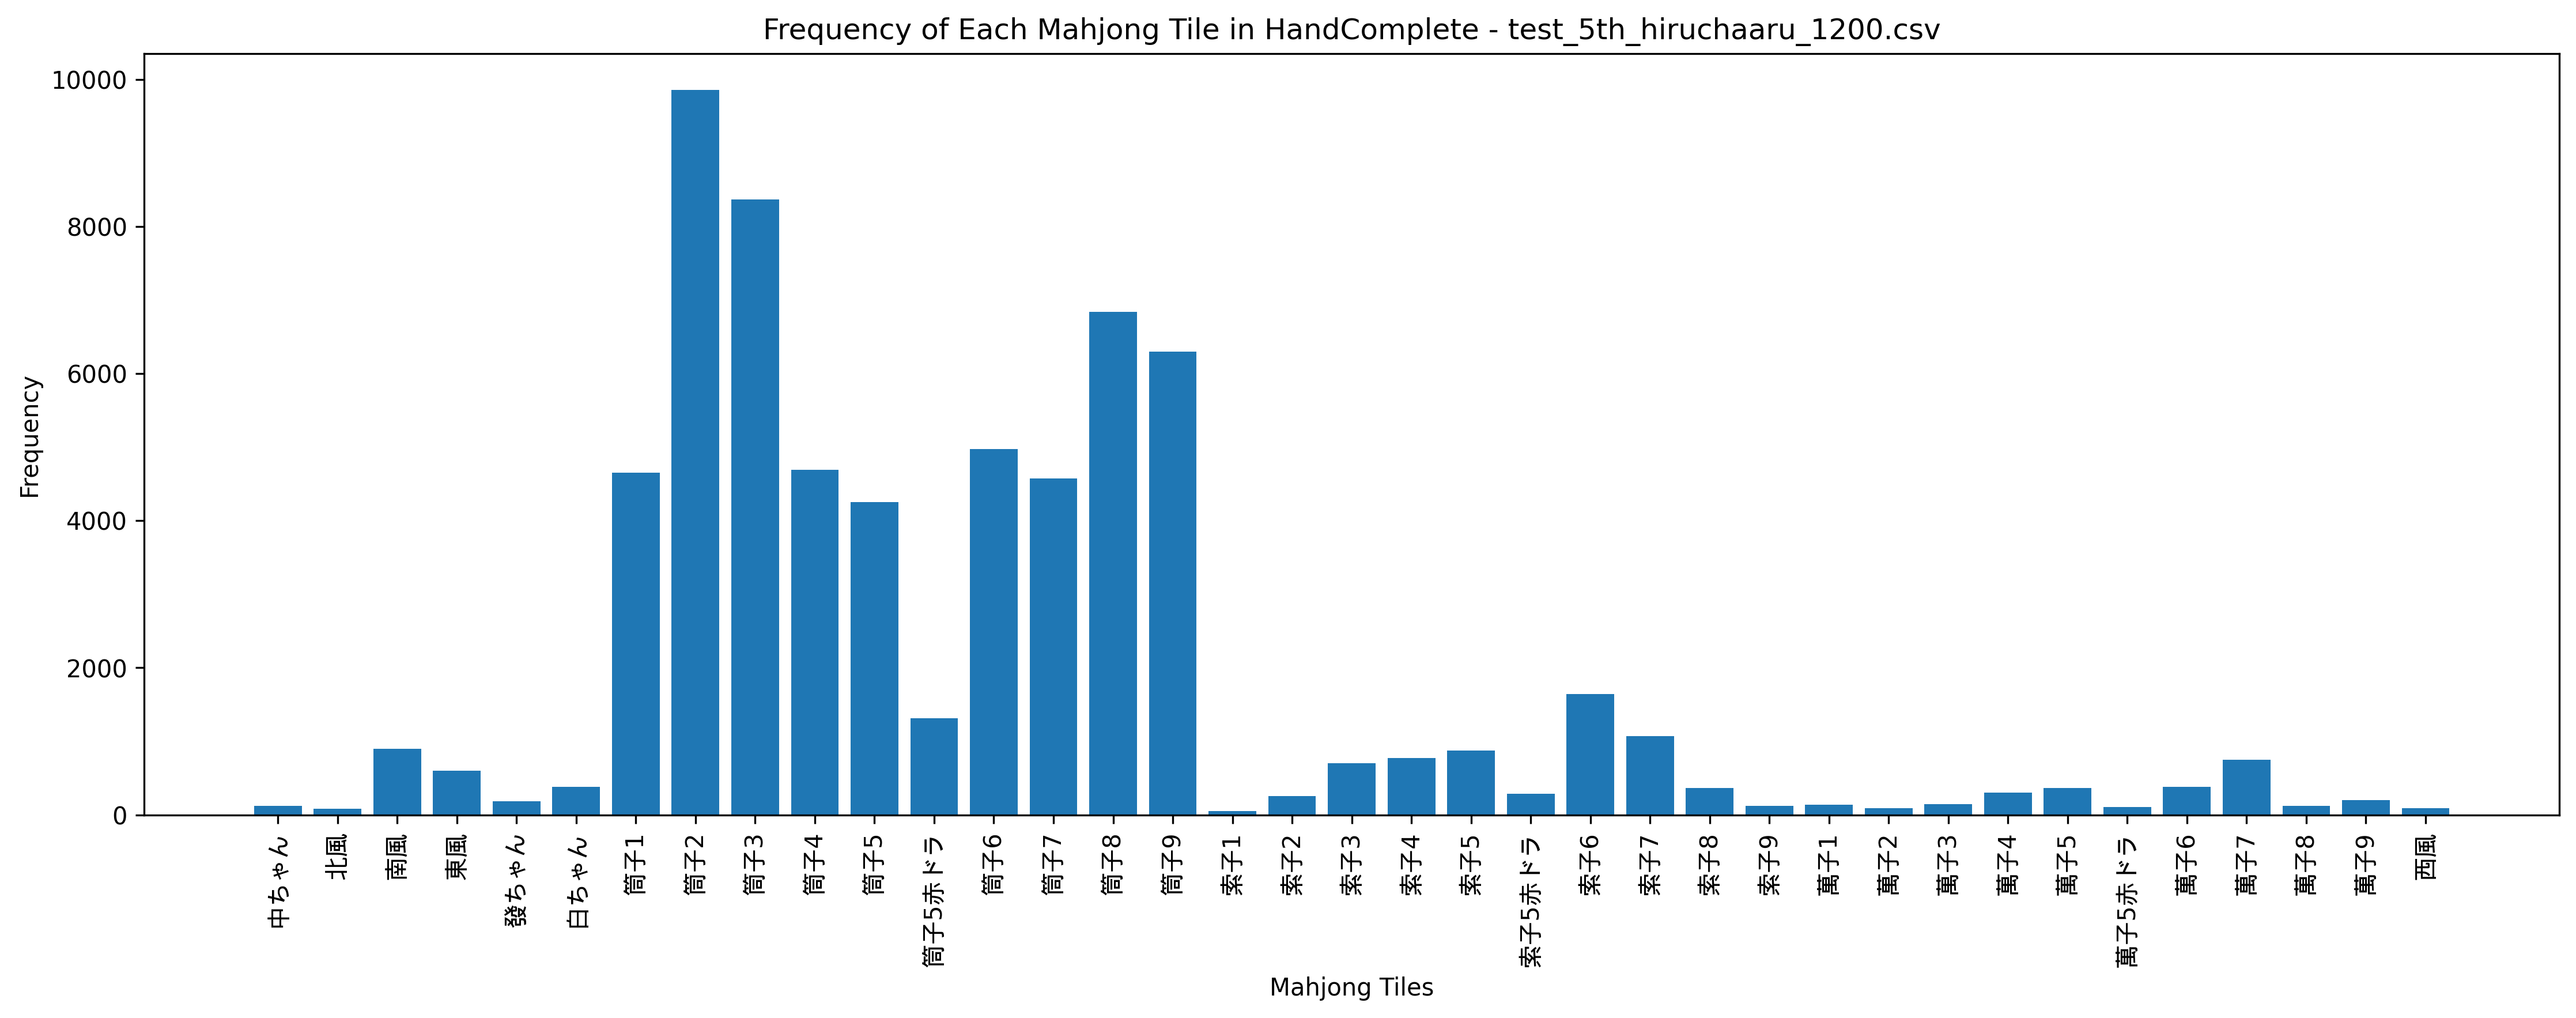

Values plotted in this chart, from the file beside it:
Episode, Seat, Score, Turn, Yaku, MZ_Score, TEZ_Score, TAZ_Score, Tenpai, HandComplete, AgariRate
1, East, 7744, 68, 清一色, 712, 0, 0, 0, 筒子2 筒子2 筒子2 筒子9 筒子9 | 筒子3 筒子3 筒子3 筒子3 筒子…, 100
2, South, 3524, 110, , 1880, 0, 0, 0, 萬子7 筒子1 筒子2 筒子9 | 筒子2 筒子2 筒子2 筒子4 筒子5 筒子…, 50
3, South, 2596, 109, , 1688, 0, 0, 0, 筒子2 | 萬子2 萬子3 萬子4 筒子3 筒子4 筒子5 筒子6 筒子7 筒子…, 33.33
4, East, 7680, 61, 清一色, 680, 0, 0, 0, 筒子2 筒子2 筒子3 筒子4 筒子5 筒子7 筒子8 筒子9 | 筒子1 筒子…, 50
5, North, 2932, 110, , 1328, 0, 0, 0, 筒子1 筒子2 筒子2 筒子8 | 筒子2 筒子2 筒子3 筒子3 筒子4 筒子…, 40
6, South, 2844, 110, , 1536, 0, 0, 0, 筒子1 筒子3 筒子8 筒子8 | 筒子2 筒子2 筒子2 筒子3 筒子4 筒子…, 33.33
7, North, 10184, 99, 赤ドラ1 清一色, 1848, 0, 0, 0, 筒子9 筒子9 | 筒子2 筒子2 筒子2 筒子3 筒子4 筒子4 筒子5赤ドラ…, 42.86
8, East, 8048, 57, 赤ドラ1 清一色, 672, 0, 0, 0, 筒子1 筒子2 筒子3 筒子9 筒子9 | 筒子1 筒子1 筒子1 筒子4 筒子…, 50
9, East, 2052, 109, , 2408, 0, 0, 0, 筒子2 | 筒子3 筒子4 筒子5 筒子7 筒子8 筒子9 索子3 索子4 索子…, 44.44
10, West, 2860, 110, , 1632, 0, 0, 0, 筒子2 筒子2 筒子3 索子8 | 筒子3 筒子4 筒子5 筒子7 筒子8 筒子…, 40
11, South, 5740, 81, 赤ドラ1 混一色, 1264, 0, 0, 0, 筒子9 筒子9 | 筒子2 筒子2 筒子2 筒子3 筒子4 筒子5赤ドラ 筒子5…, 45.45
12, North, 6632, 98, 赤ドラ2 一気通貫, 1352, 0, 0, 0, 筒子1 筒子2 筒子3 筒子4 筒子5赤ドラ 筒子6 筒子9 筒子9 | 筒子7…, 50
13, West, 2860, 109, , 2888, 0, 0, 0, 筒子8 | 筒子1 筒子1 筒子1 筒子2 筒子3 筒子4 索子3 索子4 索子…, 46.15
14, South, 1444, 110, , 1608, 0, 0, 0, 筒子2 筒子2 筒子3 索子4 | 萬子2 萬子3 萬子4 筒子3 筒子4 筒子…, 42.86
15, North, 1668, 109, , 1504, 0, 0, 0, 筒子3 | 筒子2 筒子2 筒子2 筒子4 筒子5 筒子6 筒子7 筒子7 筒子…, 40
16, East, 3044, 110, , 1976, 0, 0, 0, 筒子2 筒子2 筒子8 索子2 | 筒子2 筒子3 筒子4 筒子7 筒子8 筒子…, 37.5
17, North, 2364, 110, , 1104, 0, 0, 0, 筒子1 筒子2 筒子9 白ちゃん | 筒子3 筒子3 筒子3 筒子6 筒子7 筒…, 35.29
18, North, 1640, 109, , 1304, 0, 0, 0, 筒子2 筒子2 筒子3 筒子9 筒子9 筒子9 筒子9 | 萬子4 萬子4 萬子…, 33.33
19, North, 8508, 102, 清一色, 1400, 0, 0, 0, 筒子7 筒子8 筒子9 筒子9 筒子9 | 筒子1 筒子2 筒子2 筒子3 筒子…, 36.84
20, East, 9064, 76, 赤ドラ1 清一色, 768, 0, 0, 0, 筒子3 筒子4 筒子5赤ドラ 筒子9 筒子9 | 筒子1 筒子2 筒子2 筒子3…, 40
21, West, 7440, 69, 清一色, 552, 0, 0, 0, 筒子2 筒子3 筒子4 筒子9 筒子9 | 筒子1 筒子2 筒子3 筒子3 筒子…, 42.86
22, South, 7016, 72, 清一色, 416, 0, 0, 0, 筒子3 筒子3 筒子7 筒子8 筒子9 | 筒子2 筒子3 筒子4 筒子4 筒子…, 45.45
23, South, 536, 109, , 544, 0, 0, 0, 筒子1 筒子1 筒子2 筒子6 筒子6 筒子8 筒子8 | 筒子4 筒子5 筒子…, 43.48
24, East, 3724, 110, , 1584, 0, 0, 0, 筒子1 筒子2 筒子2 筒子6 | 筒子1 筒子2 筒子3 筒子4 筒子5 筒子…, 41.67
25, South, 8976, 80, 赤ドラ1 清一色, 824, 0, 0, 0, 筒子1 筒子2 筒子3 筒子5 筒子5赤ドラ | 筒子3 筒子3 筒子3 筒子4…, 44
26, East, 3100, 109, , 2248, 0, 0, 0, 筒子7 | 萬子2 萬子3 萬子4 筒子1 筒子2 筒子3 筒子8 筒子8 筒子…, 42.31
27, North, 8328, 76, 赤ドラ1 清一色, 552, 0, 0, 0, 筒子2 筒子2 筒子2 筒子9 筒子9 | 筒子1 筒子1 筒子1 筒子3 筒子…, 44.44
28, South, 12984, 107, 断么九 対々和 清一色, 1656, 0, 0, 0, 筒子8 筒子8 | 筒子3 筒子3 筒子3 筒子4 筒子4 筒子4 筒子6 筒子…, 46.43
29, West, 9504, 80, 清一色, 1768, 0, 0, 0, 筒子1 筒子2 筒子3 筒子8 筒子8 | 筒子2 筒子3 筒子3 筒子4 筒子…, 48.28
30, North, 3332, 109, , 2480, 0, 0, 0, 筒子2 | 筒子1 筒子2 筒子3 筒子5赤ドラ 筒子6 筒子7 筒子7 筒子8…, 46.67
31, West, 4140, 110, , 1984, 0, 0, 0, 筒子2 筒子2 筒子8 筒子9 | 筒子1 筒子1 筒子1 筒子3 筒子3 筒子…, 45.16
32, South, 1364, 110, , 1344, 0, 0, 0, 筒子1 筒子1 筒子2 筒子8 | 筒子3 筒子4 筒子5 索子7 索子8 索子…, 43.75
33, North, 4284, 110, , 2904, 0, 0, 0, 筒子2 筒子3 筒子3 筒子3 | 筒子5赤ドラ 筒子6 筒子7 筒子9 筒子9…, 42.42
34, East, 7940, 58, 清一色, 928, 0, 0, 0, 筒子2 筒子2 筒子9 筒子9 筒子9 | 筒子2 筒子3 筒子3 筒子4 筒子…, 44.12
35, East, 1012, 110, , 1400, 0, 0, 0, 筒子1 筒子1 筒子2 筒子8 | 萬子5 萬子6 萬子7 筒子2 筒子3 筒子…, 42.86
36, North, 2212, 110, , 1392, 0, 0, 0, 筒子2 筒子2 筒子3 南風 | 筒子3 筒子4 筒子5 筒子5 筒子5赤ドラ …, 41.67
37, North, 2012, 110, , 1184, 0, 0, 0, 筒子1 筒子8 筒子8 筒子8 | 筒子1 筒子2 筒子3 筒子6 筒子6 筒子…, 40.54
38, East, 6548, 101, 一気通貫, 2632, 0, 0, 0, 筒子8 筒子8 | 萬子7 萬子8 萬子9 筒子1 筒子2 筒子3 筒子4 筒子…, 42.1
39, East, 3420, 109, , 2264, 0, 0, 0, 筒子6 | 筒子2 筒子2 筒子2 筒子3 筒子3 筒子3 筒子3 筒子4 筒子…, 41.03
40, West, 2628, 110, , 1712, 0, 0, 0, 筒子1 筒子2 筒子2 筒子3 | 筒子3 筒子4 筒子5 筒子9 筒子9 筒子…, 40
41, South, 7780, 48, 赤ドラ1 清一色, 384, 0, 0, 0, 筒子1 筒子1 筒子2 筒子2 筒子2 筒子4 筒子5赤ドラ 筒子6 筒子8 筒…, 41.46
42, East, 8724, 86, 赤ドラ1 清一色, 832, 0, 0, 0, 筒子2 筒子2 筒子9 筒子9 筒子9 | 筒子2 筒子3 筒子4 筒子4 筒子…, 42.86
43, North, 1236, 110, , 1400, 0, 0, 0, 筒子2 筒子3 筒子3 筒子3 | 筒子4 筒子5 筒子6 筒子7 筒子7 筒子…, 41.86
44, North, 3044, 109, , 2024, 0, 0, 0, 筒子3 | 萬子7 萬子8 萬子9 筒子2 筒子2 筒子2 筒子3 筒子4 筒子…, 40.91
45, South, 2464, 109, , 1160, 0, 0, 0, 筒子2 筒子2 筒子2 筒子3 筒子7 筒子8 筒子9 | 筒子1 筒子2 筒子…, 40
46, West, 10360, 104, 赤ドラ1 清一色, 1792, 0, 0, 0, 筒子5 筒子5 | 筒子1 筒子2 筒子3 筒子3 筒子3 筒子3 筒子5赤ドラ…, 41.3
47, South, 6240, 100, 發 混一色, 1528, 0, 0, 0, 筒子8 筒子8 筒子8 筒子9 筒子9 | 筒子2 筒子2 筒子2 筒子2 筒子…, 42.55
48, West, 12024, 76, 対々和 清一色, 1432, 0, 0, 0, 筒子2 筒子2 筒子2 筒子9 筒子9 | 筒子1 筒子1 筒子1 筒子4 筒子…, 43.75
49, West, 2332, 109, , 1776, 0, 0, 0, 筒子2 | 萬子4 萬子5 萬子6 筒子3 筒子3 筒子3 筒子6 筒子7 筒子…, 42.86
50, East, 9900, 92, 赤ドラ1 清一色, 1104, 0, 0, 0, 筒子1 筒子1 筒子1 筒子5 筒子5赤ドラ 筒子5 筒子8 筒子8 | 筒子3…, 44
51, South, 2064, 109, , 1352, 0, 0, 0, 筒子1 筒子1 筒子2 筒子2 筒子2 筒子2 筒子3 | 筒子4 筒子5赤ドラ…, 43.14
52, West, 3084, 109, , 2440, 0, 0, 0, 筒子8 | 筒子2 筒子2 筒子2 筒子3 筒子4 筒子5 筒子5 筒子6 筒子…, 42.31
53, East, 10500, 99, 赤ドラ1 清一色, 1216, 0, 0, 0, 筒子1 筒子2 筒子3 筒子8 筒子8 | 筒子1 筒子2 筒子3 筒子5 筒子…, 43.4
54, North, 6188, 81, 赤ドラ2 対々和, 1256, 0, 0, 0, 筒子2 筒子2 | 筒子5赤ドラ 筒子5 筒子5 筒子8 筒子8 筒子8 索子5…, 44.44
55, North, 2108, 110, , 1560, 0, 0, 0, 筒子2 筒子2 筒子9 筒子9 | 萬子2 萬子3 萬子4 筒子1 筒子1 筒子…, 43.64
56, North, 2852, 110, , 1952, 0, 0, 0, 筒子1 筒子2 筒子8 筒子9 | 筒子1 筒子2 筒子3 筒子3 筒子4 筒子…, 42.86
57, West, 7576, 85, 清一色, 856, 0, 0, 0, 筒子2 筒子2 筒子2 筒子9 筒子9 | 筒子3 筒子3 筒子3 筒子3 筒子…, 43.86
58, West, 8208, 53, 赤ドラ1 清一色, 584, 0, 0, 0, 筒子5 筒子5 筒子5赤ドラ 筒子8 筒子8 | 筒子1 筒子2 筒子2 筒子3…, 44.83
59, West, 2924, 110, , 1848, 0, 0, 0, 筒子2 筒子2 筒子2 筒子6 | 萬子7 萬子7 萬子7 筒子1 筒子2 筒子…, 44.07
60, North, 7908, 71, 清一色, 736, 0, 0, 0, 筒子3 筒子3 筒子6 筒子7 筒子8 筒子9 筒子9 筒子9 | 筒子2 筒子…, 45
... 4,940 more rows
